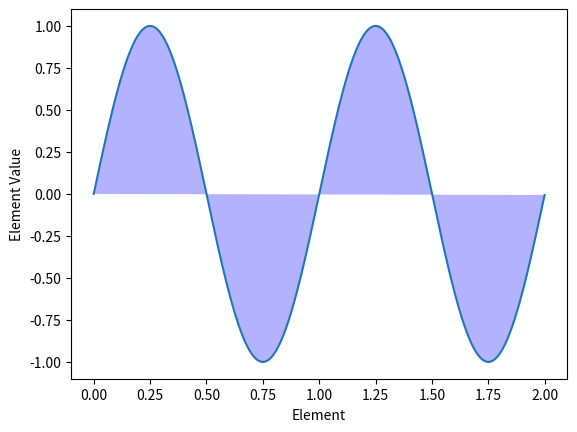

Write the Python code that produced this figure.
"""
Using 'fill' to fill in a graph
"""
import numpy
import matplotlib.pyplot as plt

x = numpy.arange(0.0, 2.0, 0.001)
y = numpy.sin(2 * numpy.pi * x)

plt.plot(x, y)

# 'b' means 'blue'. 'alpha' is the transparency.
plt.fill(x, y, 'b', alpha=0.3)

plt.ylabel('Element Value')
plt.xlabel('Element')

plt.show()
